Run: headless pygame with SDL's dummy video driver; simulated clock (each Clock.tick advances the game by its frame time, no real sleeping); random seed 0; keys injected as events and as key.get_pressed() state; no mouse input.
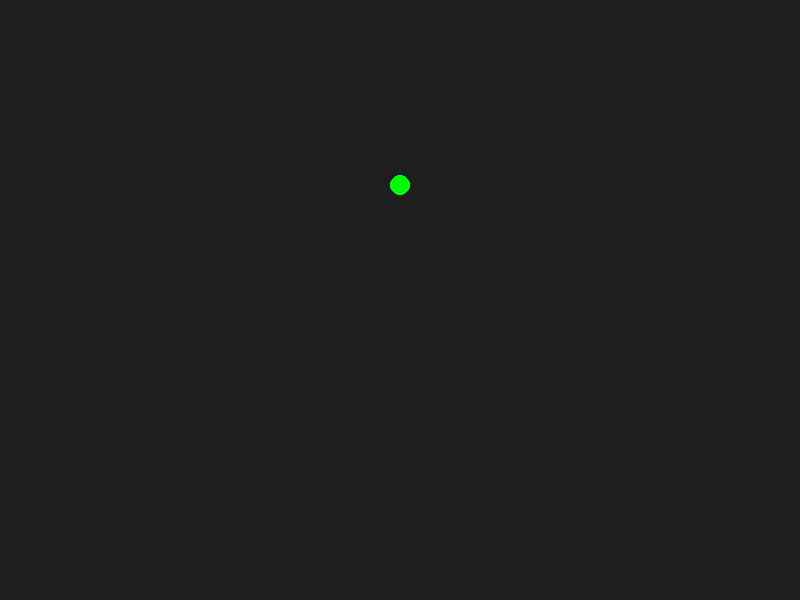
Frame 1 of 4 · flips 1–60 · no input
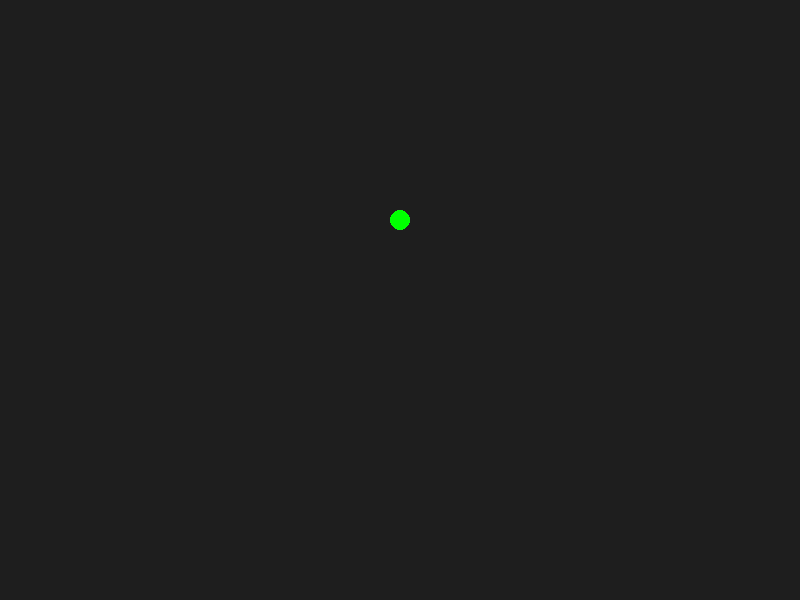
Frame 2 of 4 · flips 61–180 · tapped SPACE, RETURN · held RIGHT (→), D
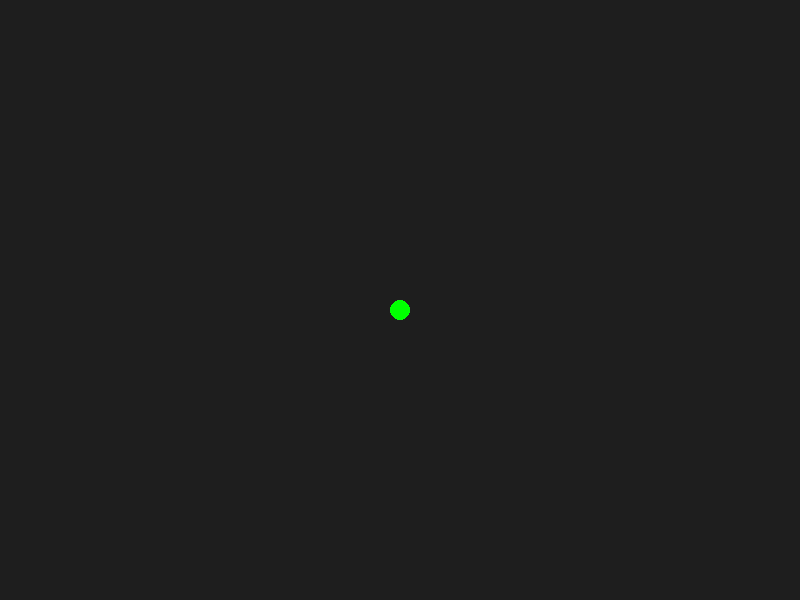
Frame 3 of 4 · flips 181–300 · held DOWN (↓), S
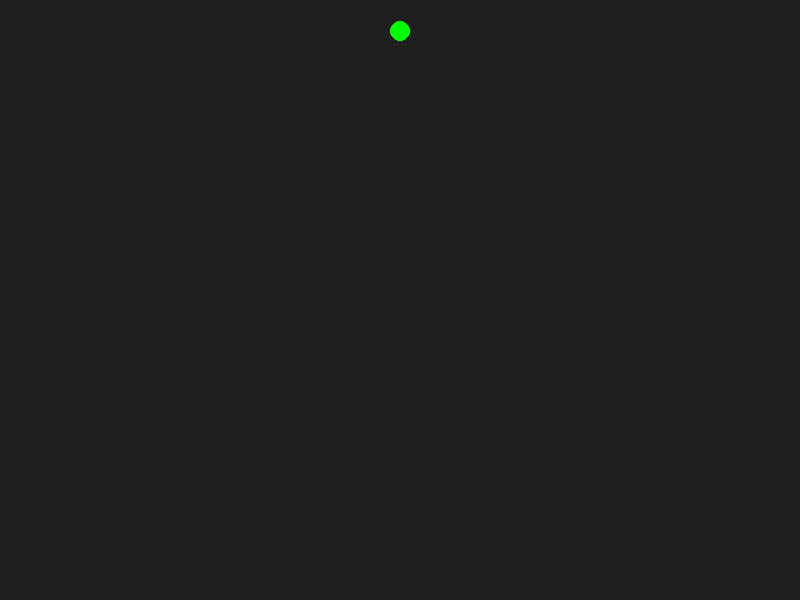
Frame 4 of 4 · flips 301–420 · held LEFT (←), A, UP (↑), W

The pygame program that drew these frames:

import pygame

# 1. THE PARTICLE PROPERTIES
PARTICLE_COLOR = (0, 255, 0) # Green
PARTICLE_RADIUS = 10
m=1.0

# 1.1. Define the particle properties
x, y = 400.0, 300.0  # Start in the middle
vx, vy = 0.0, 70.0 # Initial velocity (pixels per second)
ax, ay = 0.0, 0.0 # Acceleration (pixels per second squared, e.g., gravity)
Fx, Fy = 0.0, 100.0 # Force (not used in this simple example, but can be used to calculate acceleration)

dt = 0.0 # Time step (in seconds)

# 1.2. Scene setup variables
WIDTH, HEIGHT = 800, 600
FPS =  60 # Frames per second (not used directly, but can be used to control dt)

# 2. Setup the environment
pygame.init()
screen = pygame.display.set_mode((WIDTH, HEIGHT))
clock = pygame.time.Clock()

running = True
while running:
    dt = clock.tick(FPS) / 1000.0 # Increase > 

    for event in pygame.event.get():
        if event.type == pygame.QUIT:
            running = False

    # 3. THE PHYSICS STEP
    # Update position based on velocity and time passed
    ax = Fx / m
    ay = Fy / m
    
    vx += ax*dt
    vy += ay*dt
    
    x += vx * dt
    y += vy * dt

    if x - PARTICLE_RADIUS < 0: # Left wall collision
        x = PARTICLE_RADIUS
        vx *= -1 # Reverse velocity
    if x + PARTICLE_RADIUS > WIDTH: # Right wall collision
        x = WIDTH - PARTICLE_RADIUS
        vx *= -1 # Reverse velocity
    if y - PARTICLE_RADIUS < 0: # Top wall collision
        y = PARTICLE_RADIUS
        vy *= -1 # Reverse velocity
    if y + PARTICLE_RADIUS > HEIGHT: # Bottom wall collision
        y = HEIGHT - PARTICLE_RADIUS
        vy *= -1 # Reverse velocity

    # 4. RENDER SCENE
    screen.fill((30, 30, 30)) # Clear screen with dark grey
    draw_y = HEIGHT - y

    # 4.1. RENDER OBJECTS
    pygame.draw.circle(screen, PARTICLE_COLOR, (int(x), int(draw_y)), PARTICLE_RADIUS) # Draw green particle
    pygame.display.flip() # Update display

pygame.quit()
